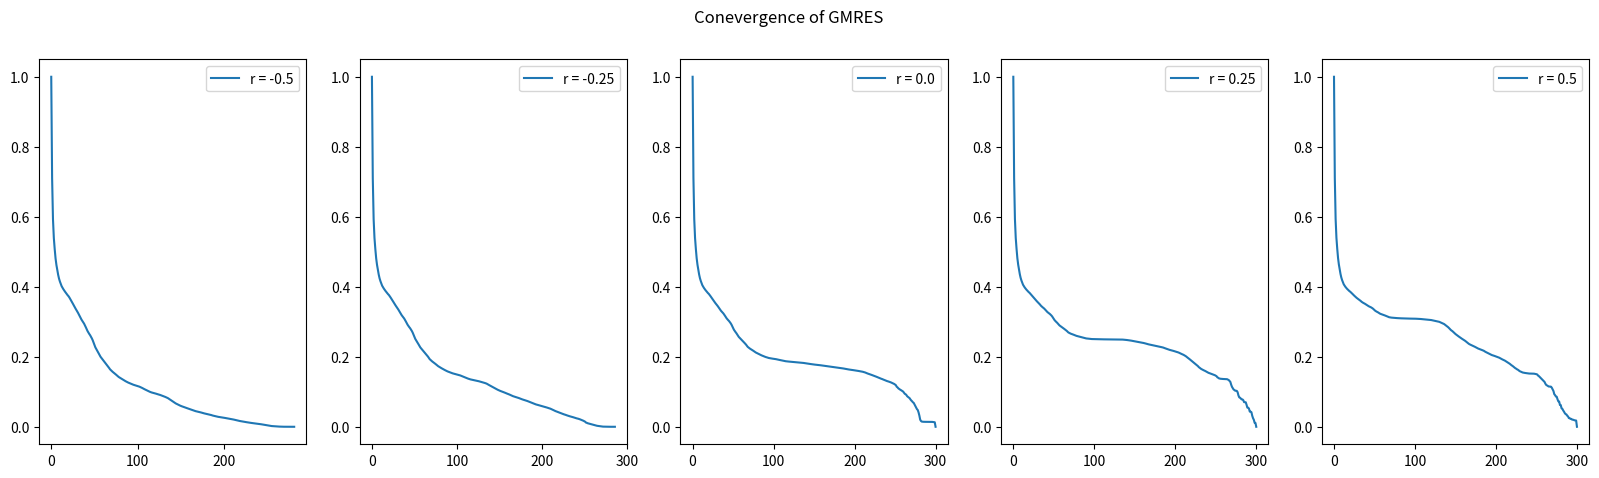

Generate this figure with matplotlib:
import numpy as np
from functools import partial
import matplotlib.pyplot as plt
import scipy.sparse as sp
import scipy.sparse.linalg as spla

def gmres(A_mv, b, x=None, m=None, threshold=1e-8):
    """
    Solve Ax = b using GMRES method.
    Input:
        A_mv: a function that takes x and returns Ax
        b: the right-hand side of the equation
        x: the initial guess of the solution
        m: the maximum number of iterations
        threshold: the threshold of the relative residual norm
    Output:
        x: the solution
        e: the relative residual norm at each iteration
    
    Refs: https://en.wikipedia.org/wiki/Generalized_minimal_residual_method
    """
    n = len(b)
    if x is None:
        x = np.zeros(n)
    if m is None:
        m = n

    r = b - A_mv(x)
    b_norm = np.linalg.norm(b)
    error = np.linalg.norm(r) / b_norm
    
    sn = np.zeros(m)
    cs = np.zeros(m)
    e = [error]
    
    r_norm = np.linalg.norm(r)
    Q = np.zeros((n, m+1))
    Q[:, 0] = r / r_norm
    
    beta = np.zeros(m+1)
    beta[0] = r_norm
    
    H = np.zeros((m+1, m))
    
    for k in range(m):
        H[:k+2, k], Q[:, k+1] = arnoldi(A_mv, Q, k)
        H[:k+2, k], cs[k], sn[k] = apply_givens_rotation(H[:k+2, k], cs, sn, k)
        
        beta[k + 1] = -sn[k] * beta[k]
        beta[k] = cs[k] * beta[k]
        error = abs(beta[k + 1]) / b_norm
        e.append(error)
        
        if error <= threshold:
            break
    
    y = np.linalg.solve(H[:k+1, :k+1], beta[:k+1])
    x += Q[:, :k+1] @ y
    
    return x, np.array(e)

def arnoldi(A_mv, Q, k):
    q = A_mv(Q[:, k])
    h = np.zeros(k+2)
    
    for i in range(k+1):
        h[i] = np.dot(q, Q[:, i])
        q -= h[i] * Q[:, i]
    
    h[k+1] = np.linalg.norm(q)
    if h[k+1] > 0:
        q /= h[k+1]
    
    return h, q

def apply_givens_rotation(h, cs, sn, k):
    for i in range(k):
        temp = cs[i] * h[i] + sn[i] * h[i+1]
        h[i+1] = -sn[i] * h[i] + cs[i] * h[i+1]
        h[i] = temp
    
    cs_k, sn_k = givens_rotation(h[k], h[k+1])
    h[k] = cs_k * h[k] + sn_k * h[k+1]
    h[k+1] = 0.0
    
    return h, cs_k, sn_k

def givens_rotation(v1, v2):
    t = np.sqrt(v1**2 + v2**2)
    cs = v1 / t
    sn = v2 / t
    return cs, sn


def jacobian_vector_product(v, u, h, r):
    """
    Computes the Jacobian-vector product J(v) for the Swift-Hohenberg equation:
    Parameters:
    - v  : np.array, perturbation vector (same shape as u)
    - u  : np.array, field variable at current step
    - dx : float, grid spacing
    - r  : float, bifurcation parameter

    Returns:
    - Jv : np.array, result of Jacobian-vector product
    """
    N = len(u)
    Jv = np.zeros_like(u)

    # Finite difference coefficients

    # Compute Laplacian (∂_x^2 v)
    laplacian = np.zeros_like(u)

    for i in range(1, N-1):
        laplacian[i] = (v[i-1] - 2*v[i] + v[i+1]) / h**2

    # Apply boundary conditions (Neumann, second derivative = 0)
    # laplacian[0] = (v[1] - v[0]) / h**2
    # laplacian[N-1] = (v[N-2] - v[N-1]) / h**2
    laplacian[0] = 0
    laplacian[N-1] = 0

    # Compute (1 + ∂_x^2) v
    op_v = v + laplacian

    # Compute (1 + ∂_x^2)^2 v = (1 + ∂_x^2) (op_v)
    laplacian2 = np.zeros_like(u)

    for i in range(1, N-1):
        laplacian2[i] = (op_v[i-1] - 2*op_v[i] + op_v[i+1]) / h**2

    # laplacian2[0] = (op_v[1] - op_v[0]) / h**2
    # laplacian2[N-1] = (op_v[N-2] - op_v[N-1]) / h**2
    laplacian2[0] = 0
    laplacian2[N-1] = 0
    

    op2_v = op_v + laplacian2

    # Compute Jacobian-vector product
    Jv = r * v - op2_v - 3 * (u**2) * v

    return Jv


if __name__ == '__main__':
    N = 301
    L = 20 * np.pi
    h = L / (N - 1)
    r_space = np.linspace(-0.5, 0.5, 5)
    # Initial field and perturbation vector
    u = np.zeros(N)  

    residuals = []



    b = np.random.randn(N)

    for r in r_space:
        # Initial guess
        A_mv = partial(jacobian_vector_product, u=u, h=h, r=r)
        v, e = gmres(A_mv, b)
        residuals.append(e)

    fig, ax = plt.subplots(1, 5, figsize=(20, 5))
    for i, residual in enumerate(residuals):
        ax[i].plot(residual, label=f'r = {r_space[i]}')
        ax[i].legend()
    plt.suptitle(r'Conevergence of GMRES')
    plt.savefig('GMRES.png')